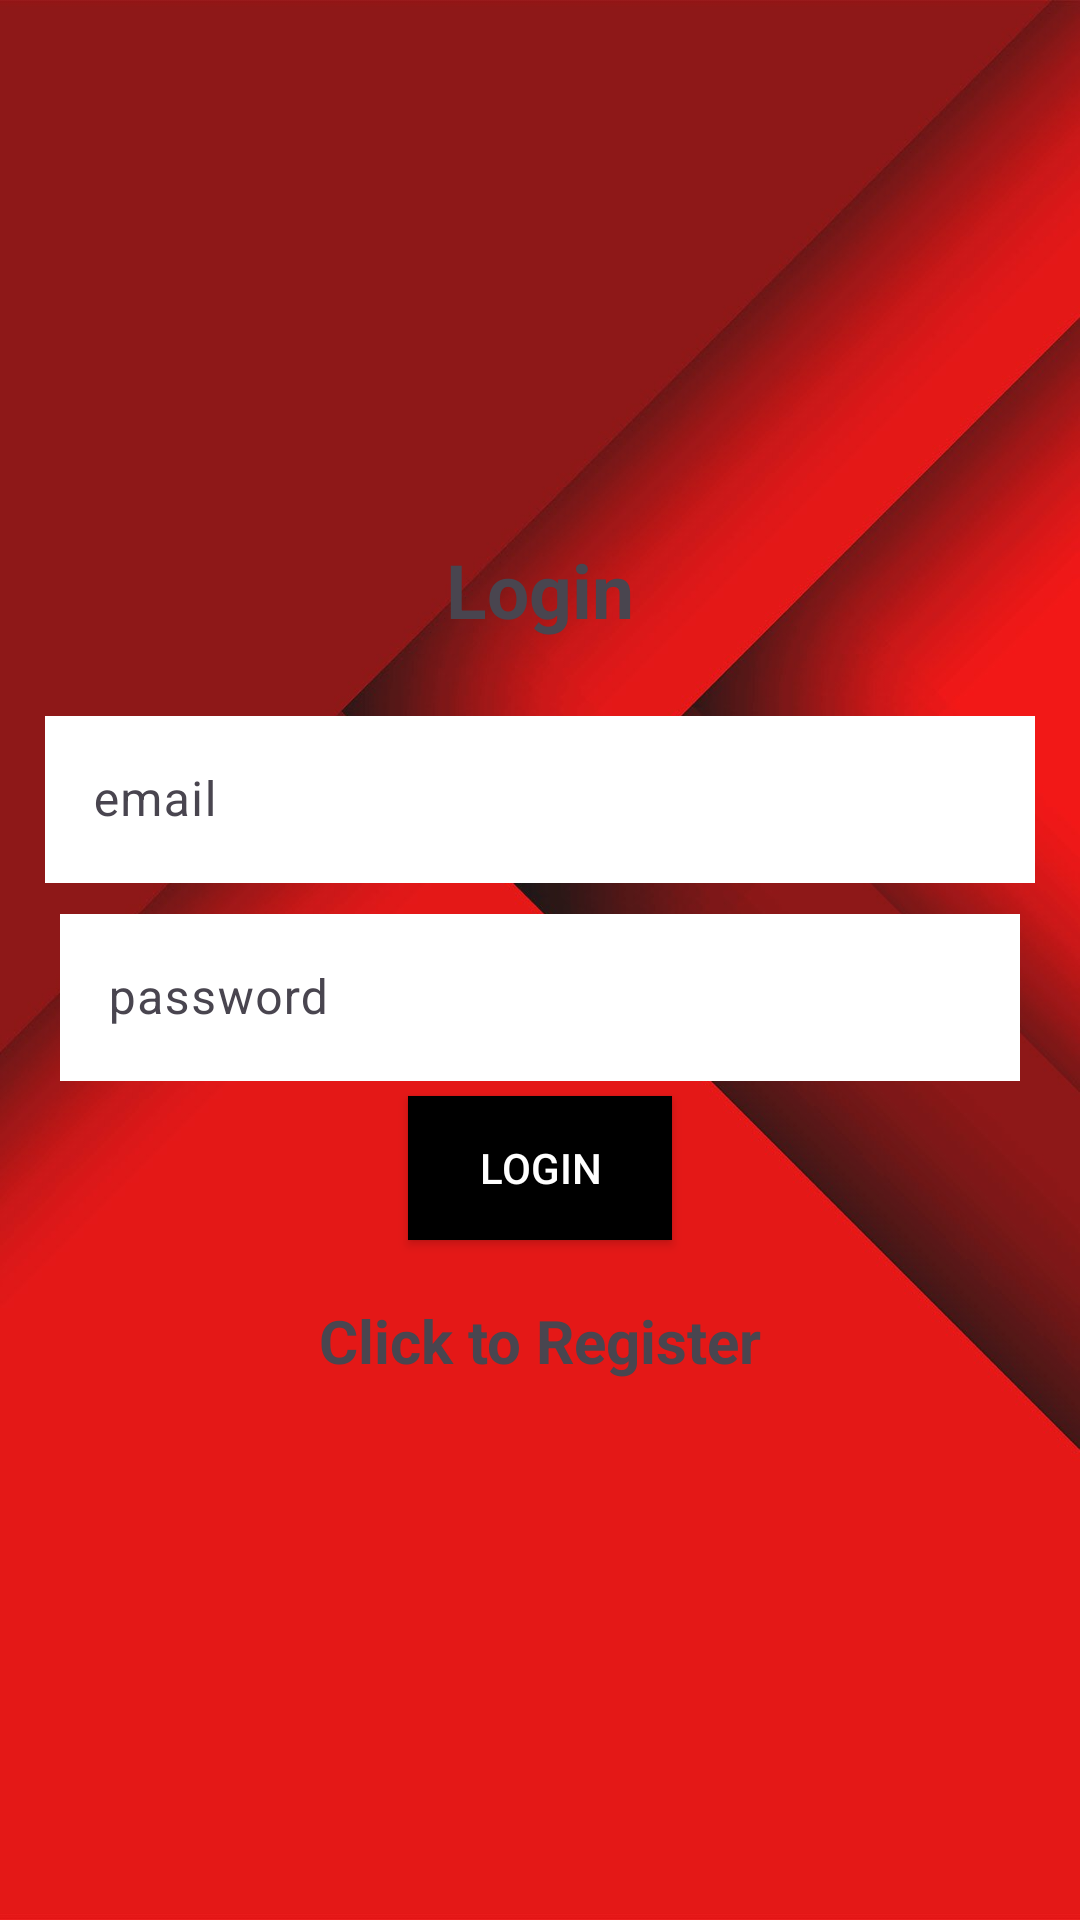

Layout XML and referenced resources for this Android screen:
<!-- AndroidManifest.xml: application theme Theme.Material3.Light -->
<!-- res/layout/activity_login.xml -->
<?xml version="1.0" encoding="utf-8"?>
<LinearLayout xmlns:android="http://schemas.android.com/apk/res/android"
    xmlns:app="http://schemas.android.com/apk/res-auto"
    xmlns:tools="http://schemas.android.com/tools"
    android:layout_width="match_parent"
    android:orientation="vertical"
    android:gravity="center"
    android:padding="15dp"
    android:layout_height="match_parent"
    android:background="@drawable/background_image"
    tools:context=".Login">

    <TextView
        android:text="@string/login"
        android:gravity="center"
        android:textSize="25sp"
        android:textStyle="bold"
        android:layout_width="match_parent"
        android:layout_height="wrap_content"
        android:layout_marginBottom="20dp"
        />
    <com.google.android.material.textfield.TextInputLayout
        android:layout_width="match_parent"
        android:layout_height="wrap_content"
        >
        <com.google.android.material.textfield.TextInputEditText
            android:id="@+id/email"
            android:hint="@string/email"
            android:layout_width="match_parent"
            android:layout_height="wrap_content"
            android:background="@drawable/text_input_layout_background"/>
    </com.google.android.material.textfield.TextInputLayout>

    <com.google.android.material.textfield.TextInputLayout
        android:layout_width="match_parent"
        android:layout_height="wrap_content"
        android:padding="5dp">
        <com.google.android.material.textfield.TextInputEditText
            android:id="@+id/password"
            android:hint="@string/password"
            android:layout_width="match_parent"
            android:layout_height="wrap_content"
            android:background="@drawable/text_input_layout_background"/>
    </com.google.android.material.textfield.TextInputLayout>
    <ProgressBar
        android:id="@+id/progressBar"
        android:visibility="gone"
        android:layout_width="wrap_content"
        android:layout_height="wrap_content"
        />
    <Button
        android:id="@+id/btn_login"
        android:layout_width="wrap_content"
        android:layout_height="wrap_content"
        android:text="@string/login"
        android:background="#000000"
        android:textColor="#FFFFFF"
        />
    <TextView
        android:textStyle="bold"
        android:textSize="20sp"
        android:gravity="center"
        android:layout_marginTop="20dp"
        android:id="@+id/registerNow"
        android:text="@string/click_to_register"
        android:layout_width="match_parent"
        android:layout_height="wrap_content"
        />
</LinearLayout>
<!-- resources referenced by this layout -->
<resources>
  <!-- drawable background_image: jpg bitmap (drawable, 52362 bytes) -->
  <!-- drawable text_input_layout_background (drawable) -->
  <?xml version="1.0" encoding="utf-8"?>
  <shape xmlns:android="http://schemas.android.com/apk/res/android"
      android:shape="rectangle">
      <solid android:color="@android:color/white"/> 
  </shape>
  <string name="click_to_register">Click to Register</string>
  <string name="email">email</string>
  <string name="login">Login</string>
  <string name="password">password</string>
</resources>
